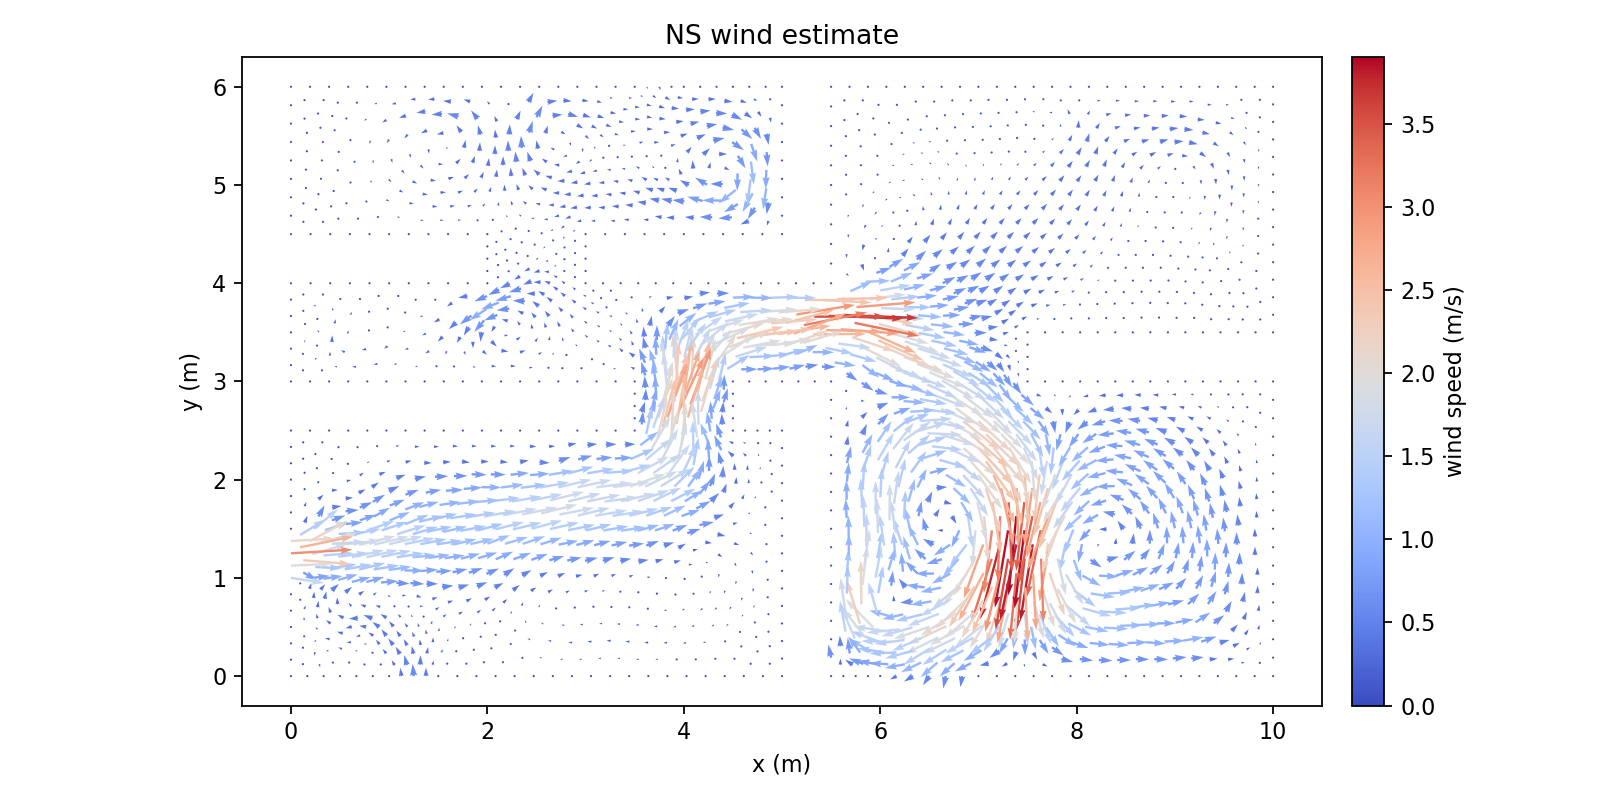

Values plotted in this chart, from the file beside it:
Points:0, Points:1, Points:2, U:0, U:1, U:2
9.812499999996290967e+00, 0.000000000000000000e+00, 0.000000000000000000e+00, 0.000000000000000000e+00, 0.000000000000000000e+00, 0.000000000000000000e+00
1.000000000000000178e+01, 5.664362628085781756e-17, 0.000000000000000000e+00, 0.000000000000000000e+00, 0.000000000000000000e+00, 0.000000000000000000e+00
9.677732030644911276e+00, 1.347679693504804932e-01, 0.000000000000000000e+00, 1.679015624332370338e-01, 2.541237866068524892e-02, 0.000000000000000000e+00
9.865232030648620309e+00, 1.347679693504804932e-01, 0.000000000000000000e+00, 5.811444749553852651e-02, 2.539337920698062079e-02, 0.000000000000000000e+00
9.624999999992581934e+00, 7.322853433113562488e-18, 0.000000000000000000e+00, 0.000000000000000000e+00, 0.000000000000000000e+00, 0.000000000000000000e+00
9.730464061297237066e+00, 2.695359387009609309e-01, 0.000000000000000000e+00, 1.728255628110305642e-01, 1.158575113766424219e-01, 0.000000000000000000e+00
1.000000000000000000e+01, 1.875000000005254130e-01, 0.000000000000000000e+00, 0.000000000000000000e+00, 0.000000000000000000e+00, 0.000000000000000000e+00
9.865232030648620309e+00, 3.222679693510058785e-01, 0.000000000000000000e+00, 5.295399183192550652e-02, 1.294853401226827849e-01, 0.000000000000000000e+00
1.000000000000000178e+01, 3.750000000010508261e-01, 0.000000000000000000e+00, 0.000000000000000000e+00, 0.000000000000000000e+00, 0.000000000000000000e+00
9.592977028719278820e+00, 3.047326432337796875e-01, 0.000000000000000000e+00, 3.241955913844248860e-01, 1.670837380833316010e-01, 0.000000000000000000e+00
9.540244998066949478e+00, 1.699646738832991943e-01, 0.000000000000000000e+00, 3.060719991515531979e-01, 3.164527173560624518e-02, 0.000000000000000000e+00
9.455489996141315245e+00, 3.399293477665983332e-01, 0.000000000000000000e+00, 4.938144293642446336e-01, 1.357561049955616217e-01, 0.000000000000000000e+00
9.437499999988874677e+00, 0.000000000000000000e+00, 0.000000000000000000e+00, 0.000000000000000000e+00, 0.000000000000000000e+00, 0.000000000000000000e+00
9.352744998063240445e+00, 1.699646738832991943e-01, 0.000000000000000000e+00, 3.953534142466445522e-01, 3.661639722458152196e-02, 0.000000000000000000e+00
9.249999999985165644e+00, 7.752900328033281086e-18, 0.000000000000000000e+00, 0.000000000000000000e+00, 0.000000000000000000e+00, 0.000000000000000000e+00
9.715235779060066079e+00, 4.235446083687894880e-01, 0.000000000000000000e+00, 1.707524657762577169e-01, 2.514467700918645576e-01, 0.000000000000000000e+00
9.850003748411445770e+00, 4.762766390188343246e-01, 0.000000000000000000e+00, 5.741906576609827340e-02, 2.228729357458736349e-01, 0.000000000000000000e+00
9.577748746482104281e+00, 4.587413129016081337e-01, 0.000000000000000000e+00, 3.025213670232223540e-01, 3.262594401134697453e-01, 0.000000000000000000e+00
9.700007496822889763e+00, 5.775532780366178232e-01, 0.000000000000000000e+00, 1.563792580173283264e-01, 3.754431459189873643e-01, 0.000000000000000000e+00
1.000000000000000000e+01, 5.625000000015759616e-01, 0.000000000000000000e+00, 0.000000000000000000e+00, 0.000000000000000000e+00, 0.000000000000000000e+00
9.850003748411445770e+00, 6.637766390193594601e-01, 0.000000000000000000e+00, 4.615836177805832108e-02, 2.970295788891727518e-01, 0.000000000000000000e+00
1.000000000000000178e+01, 7.500000000021012081e-01, 0.000000000000000000e+00, 0.000000000000000000e+00, 0.000000000000000000e+00, 0.000000000000000000e+00
9.269229608476027948e+00, 3.499108093535575614e-01, 0.000000000000000000e+00, 7.440262541944138164e-01, 2.567151850875072361e-01, 0.000000000000000000e+00
9.166484610397953148e+00, 1.799461354702583948e-01, 0.000000000000000000e+00, 6.141169953015003236e-01, 5.763365005370506278e-02, 0.000000000000000000e+00
9.518315450969218716e+00, 6.554201950759886985e-01, 0.000000000000000000e+00, 2.866452451406843460e-01, 5.335126753633785412e-01, 0.000000000000000000e+00
9.396056700628431457e+00, 5.366082299409788980e-01, 0.000000000000000000e+00, 5.128009225370839808e-01, 4.032944169471282536e-01, 0.000000000000000000e+00
9.209796312963142384e+00, 5.465896915279381263e-01, 0.000000000000000000e+00, 7.277560343330715664e-01, 4.880960837894964821e-01, 0.000000000000000000e+00
9.082969220810742428e+00, 3.598922709405169007e-01, 0.000000000000000000e+00, 1.006045222437154107e+00, 1.764250429694819156e-01, 0.000000000000000000e+00
9.336623405115542340e+00, 7.332871121153593519e-01, 0.000000000000000000e+00, 4.110704913251266301e-01, 6.351454881231423100e-01, 0.000000000000000000e+00
9.062499999981458387e+00, 0.000000000000000000e+00, 0.000000000000000000e+00, 0.000000000000000000e+00, 0.000000000000000000e+00, 0.000000000000000000e+00
8.978984610394245891e+00, 1.799461354702584226e-01, 0.000000000000000000e+00, 6.766367262004016059e-01, 6.070113607153072161e-02, 0.000000000000000000e+00
8.874999999977749354e+00, 7.420802714442363974e-18, 0.000000000000000000e+00, 0.000000000000000000e+00, 0.000000000000000000e+00, 0.000000000000000000e+00
9.689897907996856574e+00, 7.561567887854760972e-01, 0.000000000000000000e+00, 1.170271802667777056e-01, 4.868235961336984108e-01, 0.000000000000000000e+00
9.839894159585410804e+00, 8.423801497682177342e-01, 0.000000000000000000e+00, 1.918187136695887959e-02, 3.721235925478781903e-01, 0.000000000000000000e+00
9.508205862143183751e+00, 8.340237058248469726e-01, 0.000000000000000000e+00, 1.817912750933899924e-01, 6.549022878795773828e-01, 0.000000000000000000e+00
9.679788319170823385e+00, 9.347602995343344823e-01, 0.000000000000000000e+00, 2.855862033552872964e-02, 5.642082384185207466e-01, 0.000000000000000000e+00
1.000000000000000000e+01, 9.375000000026261215e-01, 0.000000000000000000e+00, 0.000000000000000000e+00, 0.000000000000000000e+00, 0.000000000000000000e+00
9.839894159585412581e+00, 1.029880149768742648e+00, 0.000000000000000000e+00, 9.242147002531623384e-03, 3.738490650501177792e-01, 0.000000000000000000e+00
1.000000000000000178e+01, 1.125000000003151257e+00, 0.000000000000000000e+00, 0.000000000000000000e+00, 0.000000000000000000e+00, 0.000000000000000000e+00
9.133725455553651784e+00, 7.315751271099966146e-01, 0.000000000000000000e+00, 5.577932628712146679e-01, 5.255957687984398330e-01, 0.000000000000000000e+00
9.006898363401250052e+00, 5.448777065225753891e-01, 0.000000000000000000e+00, 8.823020468946289885e-01, 1.594038177673620937e-01, 0.000000000000000000e+00
8.930827505991759452e+00, 7.298631421046339884e-01, 0.000000000000000000e+00, 7.830354593925860085e-01, 1.935572162898524240e-01, 0.000000000000000000e+00
8.790065006576877948e+00, 1.722380933652284951e-01, 0.000000000000000000e+00, 6.733352487258499330e-01, -1.355770746180530277e-02, 0.000000000000000000e+00
8.894049616993374485e+00, 3.521842288354869455e-01, 0.000000000000000000e+00, 9.993946216987348308e-01, 4.265698322530906555e-02, 0.000000000000000000e+00
8.817978759583882109e+00, 5.371696644175454338e-01, 0.000000000000000000e+00, 9.187787661672470740e-01, 3.888964537042933524e-03, 0.000000000000000000e+00
8.705130013176004766e+00, 3.444761867304569347e-01, 0.000000000000000000e+00, 9.745712649978380826e-01, -6.952519922357669468e-02, 0.000000000000000000e+00
9.371297295428817620e+00, 9.085820870167142793e-01, 0.000000000000000000e+00, 2.240990566461500133e-01, 7.715694825491263842e-01, 0.000000000000000000e+00
9.542879752456455478e+00, 1.009318680726201789e+00, 0.000000000000000000e+00, 3.962285062405897923e-02, 7.188093127971143526e-01, 0.000000000000000000e+00
9.251122552055708326e+00, 1.066773995060777525e+00, 0.000000000000000000e+00, 1.088120246026629823e-01, 7.795676279802316033e-01, 0.000000000000000000e+00
9.216448661742436599e+00, 8.914790201594227081e-01, 0.000000000000000000e+00, 3.446804463333793533e-01, 6.632644479614570043e-01, 0.000000000000000000e+00
9.013550712180542490e+00, 8.897670351540598599e-01, 0.000000000000000000e+00, 4.968766215340716386e-01, 5.315501161593448876e-01, 0.000000000000000000e+00
9.405971185742087570e+00, 1.083877061918068874e+00, 0.000000000000000000e+00, 3.385643445991169675e-02, 8.436337008337738697e-01, 0.000000000000000000e+00
9.096273918369325528e+00, 1.049670928203485731e+00, 0.000000000000000000e+00, 2.152191569608488675e-01, 6.898492436362542168e-01, 0.000000000000000000e+00
8.687499999974214404e+00, 0.000000000000000000e+00, 0.000000000000000000e+00, 0.000000000000000000e+00, 0.000000000000000000e+00, 0.000000000000000000e+00
8.602565006573342998e+00, 1.722380933652284951e-01, 0.000000000000000000e+00, 6.544437079598593998e-01, -1.134815145897805598e-02, 0.000000000000000000e+00
8.499999999970679454e+00, 7.060365842124614763e-18, 0.000000000000000000e+00, 0.000000000000000000e+00, 0.000000000000000000e+00, 0.000000000000000000e+00
9.655216989787055226e+00, 1.136201188209433610e+00, 0.000000000000000000e+00, 2.259901939098885731e-02, 5.939912659940425055e-01, 0.000000000000000000e+00
9.815322830201644422e+00, 1.231321038443841998e+00, 0.000000000000000000e+00, 1.926602290689382420e-03, 4.163779031452828905e-01, 0.000000000000000000e+00
9.518308423072689095e+00, 1.210759569401301139e+00, 0.000000000000000000e+00, 1.268110006694310975e-02, 7.375558370454792234e-01, 0.000000000000000000e+00
9.630645660403287067e+00, 1.337642076884532960e+00, 0.000000000000000000e+00, -1.238738903844664903e-02, 6.121194834480934155e-01, 0.000000000000000000e+00
... 2,373 more rows
